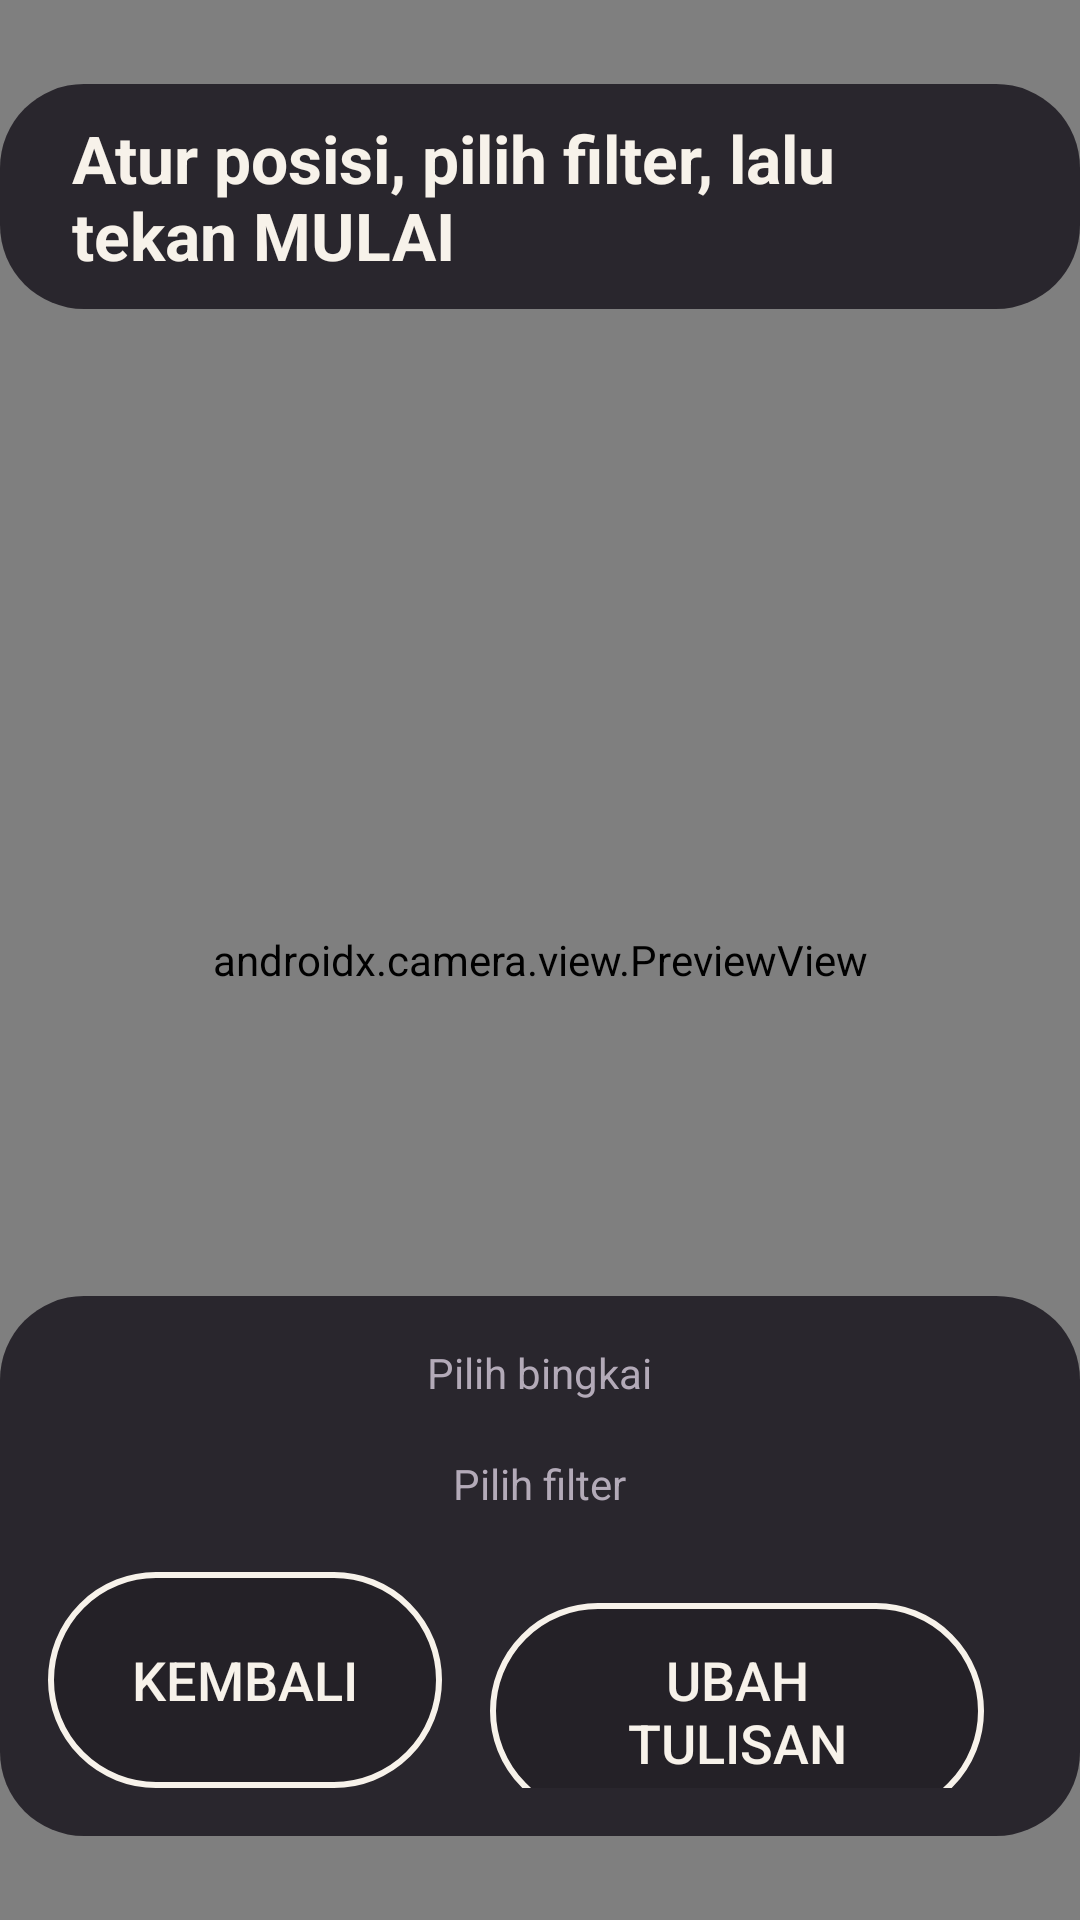

This screen was rendered from an Android layout file. Write that file and the resources it references.
<!-- AndroidManifest.xml: application theme Theme.Booth -->
<!-- res/layout/activity_booth.xml -->
<?xml version="1.0" encoding="utf-8"?>
<FrameLayout xmlns:android="http://schemas.android.com/apk/res/android"
    android:layout_width="match_parent"
    android:layout_height="match_parent"
    android:background="#FF000000">

    <androidx.camera.view.PreviewView
        android:id="@+id/previewView"
        android:layout_width="match_parent"
        android:layout_height="match_parent" />

    <ImageView
        android:id="@+id/thumbView"
        android:layout_width="160dp"
        android:layout_height="120dp"
        android:layout_gravity="top|start"
        android:layout_margin="24dp"
        android:scaleType="centerCrop"
        android:visibility="gone" />

    <TextView
        android:id="@+id/infoText"
        android:layout_width="wrap_content"
        android:layout_height="wrap_content"
        android:layout_gravity="top|center_horizontal"
        android:layout_marginTop="28dp"
        android:background="@drawable/panel_bg"
        android:paddingStart="24dp"
        android:paddingTop="10dp"
        android:paddingEnd="24dp"
        android:paddingBottom="10dp"
        android:text="Atur posisi, pilih filter, lalu tekan MULAI"
        android:textColor="@color/text"
        android:textSize="22sp"
        android:textStyle="bold" />

    <TextView
        android:id="@+id/countdownText"
        android:layout_width="wrap_content"
        android:layout_height="wrap_content"
        android:layout_gravity="center"
        android:shadowColor="#CC000000"
        android:shadowRadius="24"
        android:textColor="#FFFFFFFF"
        android:textSize="200sp"
        android:textStyle="bold" />

    <View
        android:id="@+id/flashView"
        android:layout_width="match_parent"
        android:layout_height="match_parent"
        android:alpha="0"
        android:background="#FFFFFFFF" />

    <LinearLayout
        android:id="@+id/controls"
        android:layout_width="wrap_content"
        android:layout_height="wrap_content"
        android:layout_gravity="bottom|center_horizontal"
        android:layout_marginBottom="28dp"
        android:background="@drawable/panel_bg"
        android:gravity="center"
        android:orientation="vertical"
        android:padding="16dp">

        <TextView
            android:id="@+id/frameLabel"
            android:layout_width="wrap_content"
            android:layout_height="wrap_content"
            android:layout_marginBottom="6dp"
            android:text="Pilih bingkai"
            android:textColor="@color/muted"
            android:textSize="14sp" />

        <HorizontalScrollView
            android:id="@+id/frameScroll"
            android:layout_width="wrap_content"
            android:layout_height="wrap_content"
            android:layout_marginBottom="12dp"
            android:scrollbars="none">

            <LinearLayout
                android:id="@+id/frameRow"
                android:layout_width="wrap_content"
                android:layout_height="wrap_content"
                android:orientation="horizontal" />
        </HorizontalScrollView>

        <TextView
            android:layout_width="wrap_content"
            android:layout_height="wrap_content"
            android:layout_marginBottom="6dp"
            android:text="Pilih filter"
            android:textColor="@color/muted"
            android:textSize="14sp" />

        <HorizontalScrollView
            android:layout_width="wrap_content"
            android:layout_height="wrap_content"
            android:scrollbars="none">

            <LinearLayout
                android:id="@+id/filterRow"
                android:layout_width="wrap_content"
                android:layout_height="wrap_content"
                android:orientation="horizontal" />
        </HorizontalScrollView>

        <LinearLayout
            android:layout_width="wrap_content"
            android:layout_height="wrap_content"
            android:layout_marginTop="14dp"
            android:orientation="horizontal">

            <Button
                android:id="@+id/btnBack"
                android:layout_width="wrap_content"
                android:layout_height="72dp"
                android:layout_marginEnd="16dp"
                android:background="@drawable/btn_secondary"
                android:paddingStart="28dp"
                android:paddingEnd="28dp"
                android:text="KEMBALI"
                android:textColor="@color/text"
                android:textSize="18sp" />

            <Button
                android:id="@+id/btnText"
                android:layout_width="wrap_content"
                android:layout_height="72dp"
                android:layout_marginEnd="16dp"
                android:background="@drawable/btn_secondary"
                android:paddingStart="24dp"
                android:paddingEnd="24dp"
                android:text="UBAH TULISAN"
                android:textColor="@color/text"
                android:textSize="18sp" />

            <Button
                android:id="@+id/btnStart"
                android:layout_width="wrap_content"
                android:layout_height="72dp"
                android:background="@drawable/btn_primary"
                android:paddingStart="48dp"
                android:paddingEnd="48dp"
                android:text="MULAI FOTO"
                android:textColor="#FF14111A"
                android:textSize="22sp"
                android:textStyle="bold" />
        </LinearLayout>
    </LinearLayout>
</FrameLayout>
<!-- resources referenced by this layout -->
<resources>
  <color name="muted">#FFB3AAB8</color>
  <color name="text">#FFF7F2EA</color>
  <!-- drawable btn_primary (drawable) -->
  <?xml version="1.0" encoding="utf-8"?>
  <selector xmlns:android="http://schemas.android.com/apk/res/android">
      <item android:state_enabled="false">
          <shape><solid android:color="#FF5A5360" /><corners android:radius="40dp" /></shape>
      </item>
      <item android:state_pressed="true">
          <shape><solid android:color="@color/accent_dark" /><corners android:radius="40dp" /></shape>
      </item>
      <item>
          <shape><solid android:color="@color/accent" /><corners android:radius="40dp" /></shape>
      </item>
  </selector>
  <!-- drawable btn_secondary (drawable) -->
  <?xml version="1.0" encoding="utf-8"?>
  <selector xmlns:android="http://schemas.android.com/apk/res/android">
      <item android:state_pressed="true">
          <shape><solid android:color="#33FFFFFF" /><stroke android:width="2dp" android:color="@color/text" /><corners android:radius="40dp" /></shape>
      </item>
      <item>
          <shape><solid android:color="#22000000" /><stroke android:width="2dp" android:color="@color/text" /><corners android:radius="40dp" /></shape>
      </item>
  </selector>
  <!-- drawable panel_bg (drawable) -->
  <?xml version="1.0" encoding="utf-8"?>
  <shape xmlns:android="http://schemas.android.com/apk/res/android">
      <solid android:color="#CC14111A" />
      <corners android:radius="28dp" />
  </shape>
  <style name="Theme.Booth" parent="Theme.AppCompat.NoActionBar">
          <item name="colorPrimary">@color/accent</item>
          <item name="colorPrimaryDark">@color/bg</item>
          <item name="colorAccent">@color/accent</item>
          <item name="android:windowBackground">@color/bg</item>
          <item name="android:textColor">@color/text</item>
      </style>
  <color name="accent_dark">#FFB9862C</color>
  <color name="accent">#FFE8B04B</color>
  <color name="bg">#FF14111A</color>
</resources>
